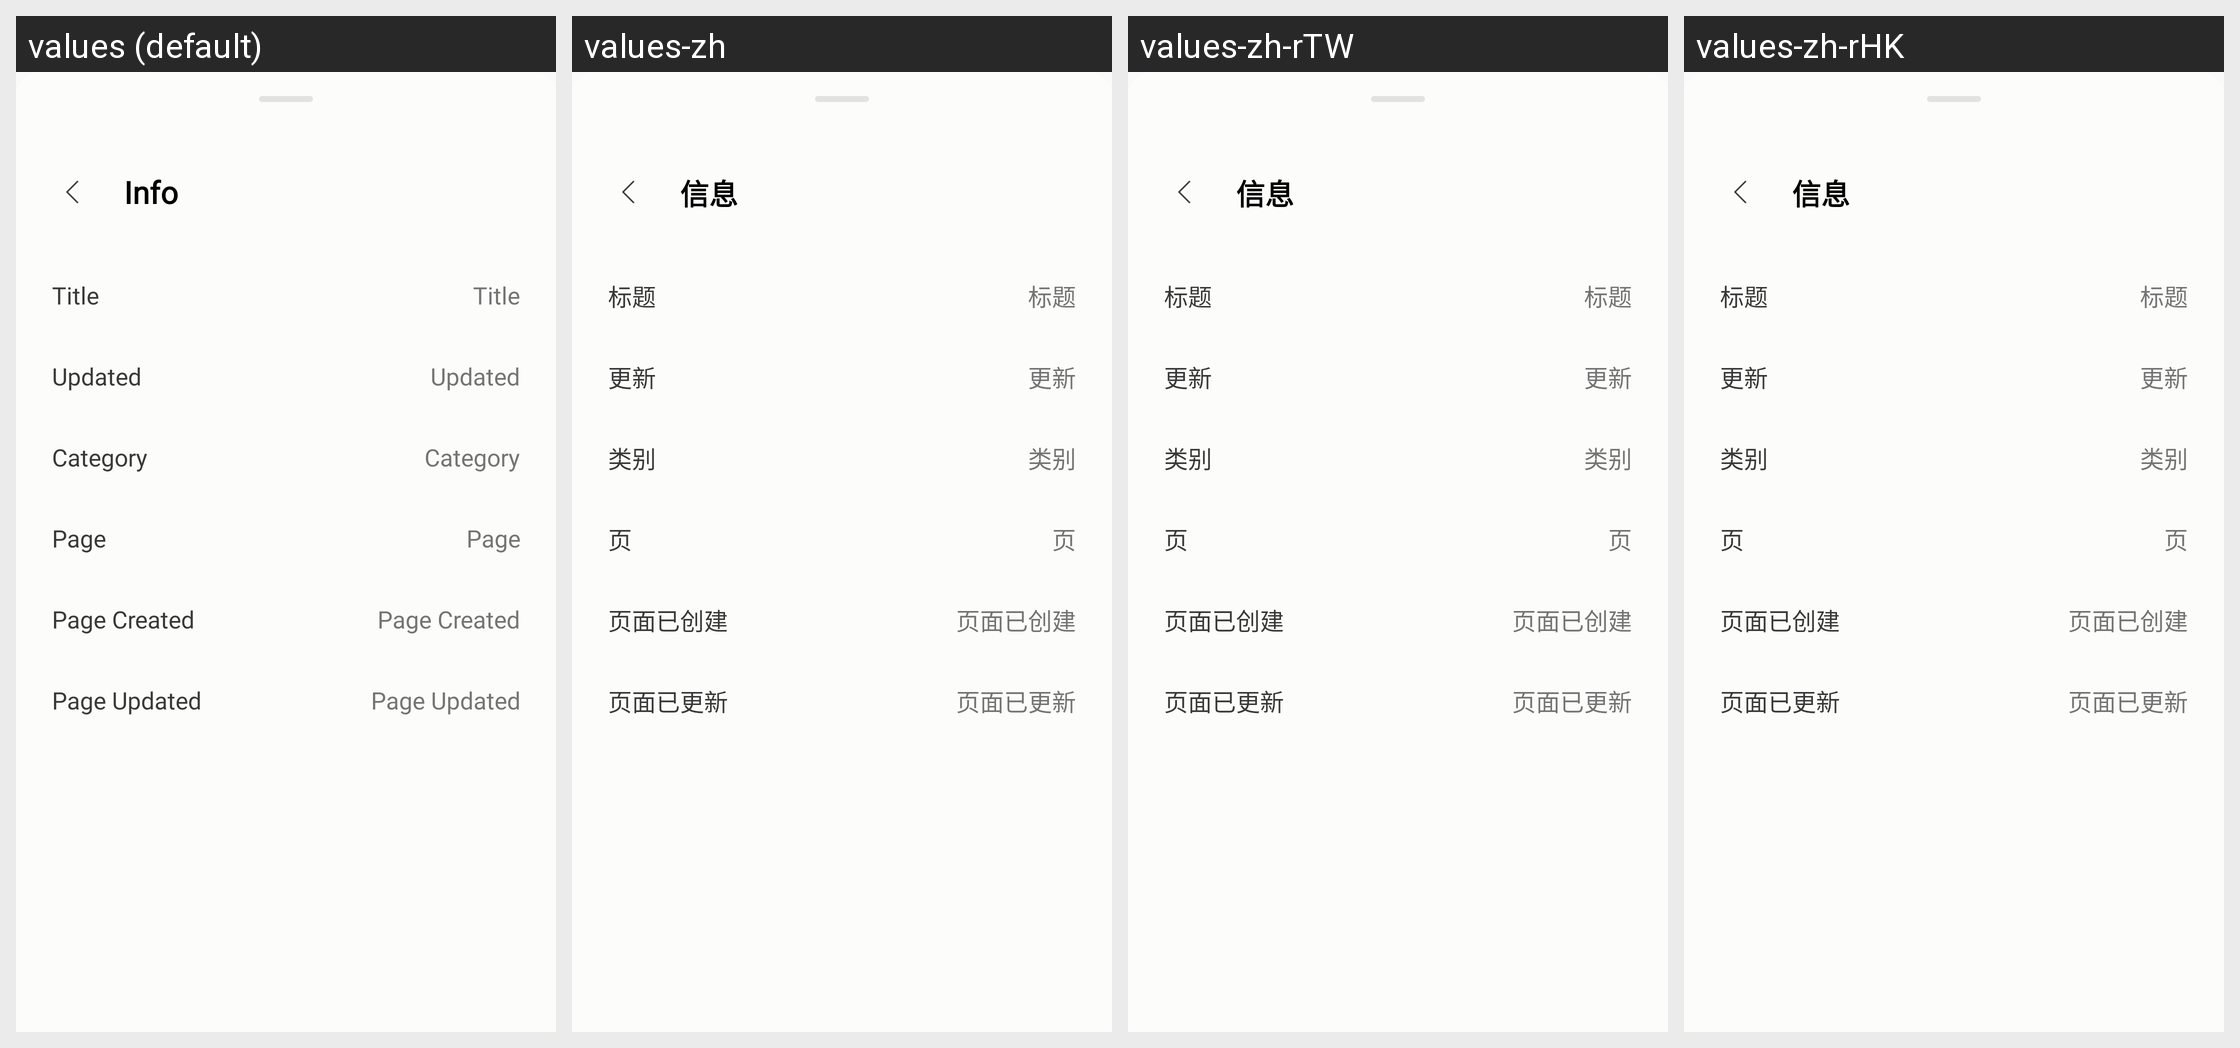

Translations of the strings shown on this Android screen, per locale in the grid:
Android screen res/layout/popup_get_info.xml rendered under 4 locales, left to right: values (default), values-zh, values-zh-rTW, values-zh-rHK. Device: Nexus 5 (rendered at 1080×1920; each locale shown at half size, 540×960, under a caption strip naming it); theme ShelfTheme.
Other locales in the repository, not shown: values-de, values-es, values-fr, values-it, values-ja, values-ko.
Strings drawn on this screen, with the default value and each locale's value (text and hints the layout hard-codes, and strings that could not be matched under every locale, appear in the picture but are not listed):

info
  values: Info
  values-zh: 信息
  values-zh-rTW: 信息
  values-zh-rHK: 信息

updated
  values: Updated
  values-zh: 更新
  values-zh-rTW: 更新
  values-zh-rHK: 更新
